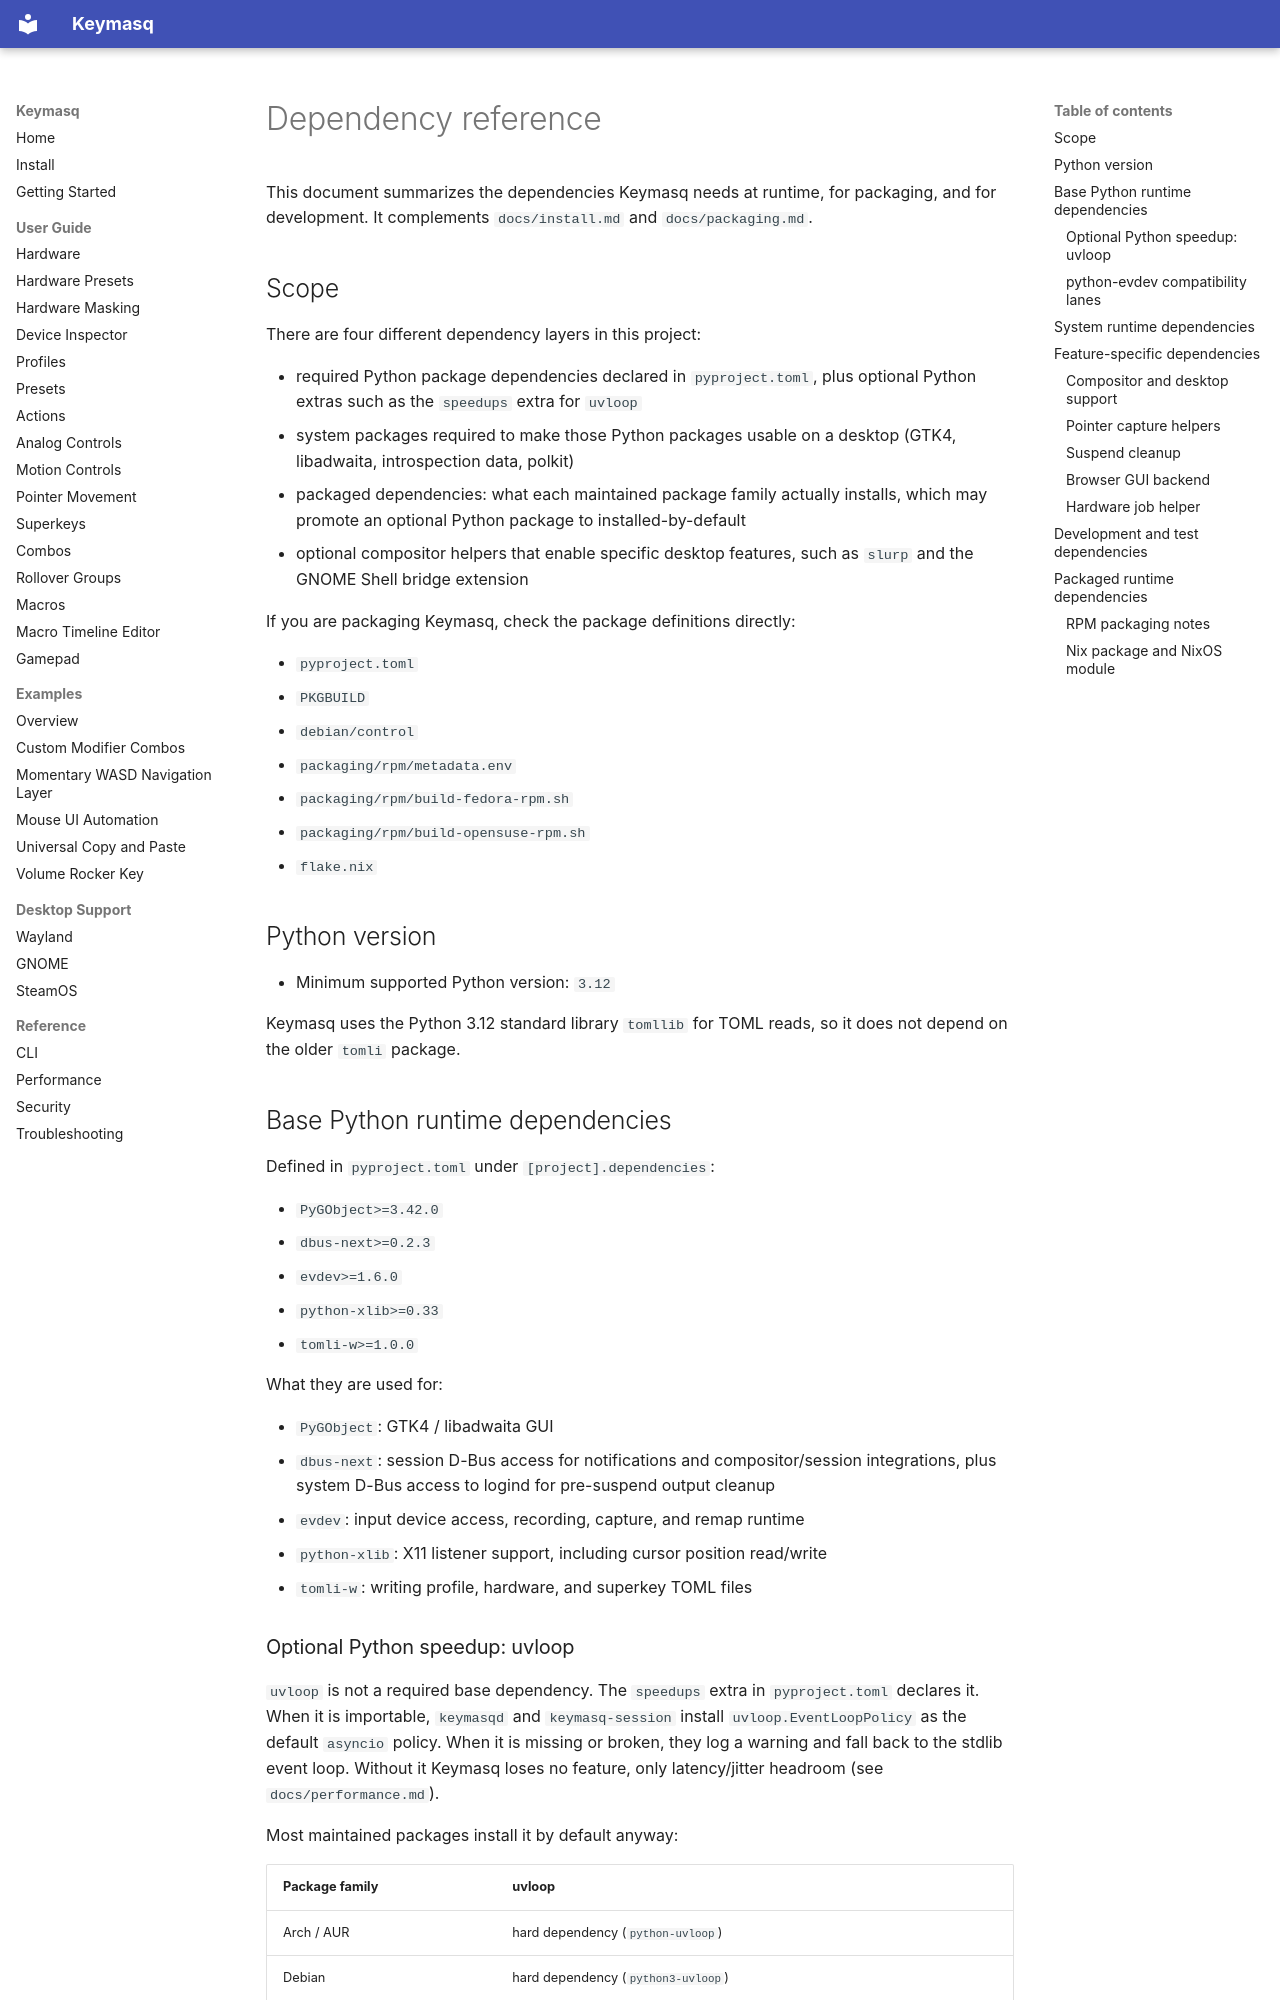

repository: nyrda/keymasq · page: dependencies/index.html · generator: mkdocs

# Dependency reference

This document summarizes the dependencies Keymasq needs at runtime, for
packaging, and for development. It complements `docs/install.md` and
`docs/packaging.md`.

## Scope

There are four different dependency layers in this project:

- required Python package dependencies declared in `pyproject.toml`, plus
  optional Python extras such as the `speedups` extra for `uvloop`
- system packages required to make those Python packages usable on a desktop
  (GTK4, libadwaita, introspection data, polkit)
- packaged dependencies: what each maintained package family actually
  installs, which may promote an optional Python package to
  installed-by-default
- optional compositor helpers that enable specific desktop features, such as
  `slurp` and the GNOME Shell bridge extension

If you are packaging Keymasq, check the package definitions directly:

- `pyproject.toml`
- `PKGBUILD`
- `debian/control`
- `packaging/rpm/metadata.env`
- `packaging/rpm/build-fedora-rpm.sh`
- `packaging/rpm/build-opensuse-rpm.sh`
- `flake.nix`

## Python version

- Minimum supported Python version: `3.12`

Keymasq uses the Python 3.12 standard library `tomllib` for TOML reads, so it
does not depend on the older `tomli` package.

## Base Python runtime dependencies

Defined in `pyproject.toml` under `[project].dependencies`:

- `PyGObject>=3.42.0`
- `dbus-next>=0.2.3`
- `evdev>=1.6.0`
- `python-xlib>=0.33`
- `tomli-w>=1.0.0`

What they are used for:

- `PyGObject`: GTK4 / libadwaita GUI
- `dbus-next`: session D-Bus access for notifications and compositor/session
  integrations, plus system D-Bus access to logind for pre-suspend output cleanup
- `evdev`: input device access, recording, capture, and remap runtime
- `python-xlib`: X11 listener support, including cursor position read/write
- `tomli-w`: writing profile, hardware, and superkey TOML files

### Optional Python speedup: uvloop

`uvloop` is not a required base dependency. The `speedups` extra in
`pyproject.toml` declares it. When it is importable, `keymasqd` and
`keymasq-session` install `uvloop.EventLoopPolicy` as the default `asyncio`
policy. When it is missing or broken, they log a warning and fall back to the
stdlib event loop. Without it Keymasq loses no feature, only latency/jitter
headroom (see `docs/performance.md`).

Most maintained packages install it by default anyway:

| Package family | uvloop |
| -------------- | ------ |
| Arch / AUR | hard dependency (`python-uvloop`) |
| Debian | hard dependency (`python3-uvloop`) |
| Fedora RPM | weak dependency (`Recommends: python3dist(uvloop)`) |
| openSUSE RPM | weak dependency (versioned `pythonXYZ-uvloop`) |
| AppImage / SteamOS | bundled |
| Nix / NixOS | included in the wrapped Python environment |
